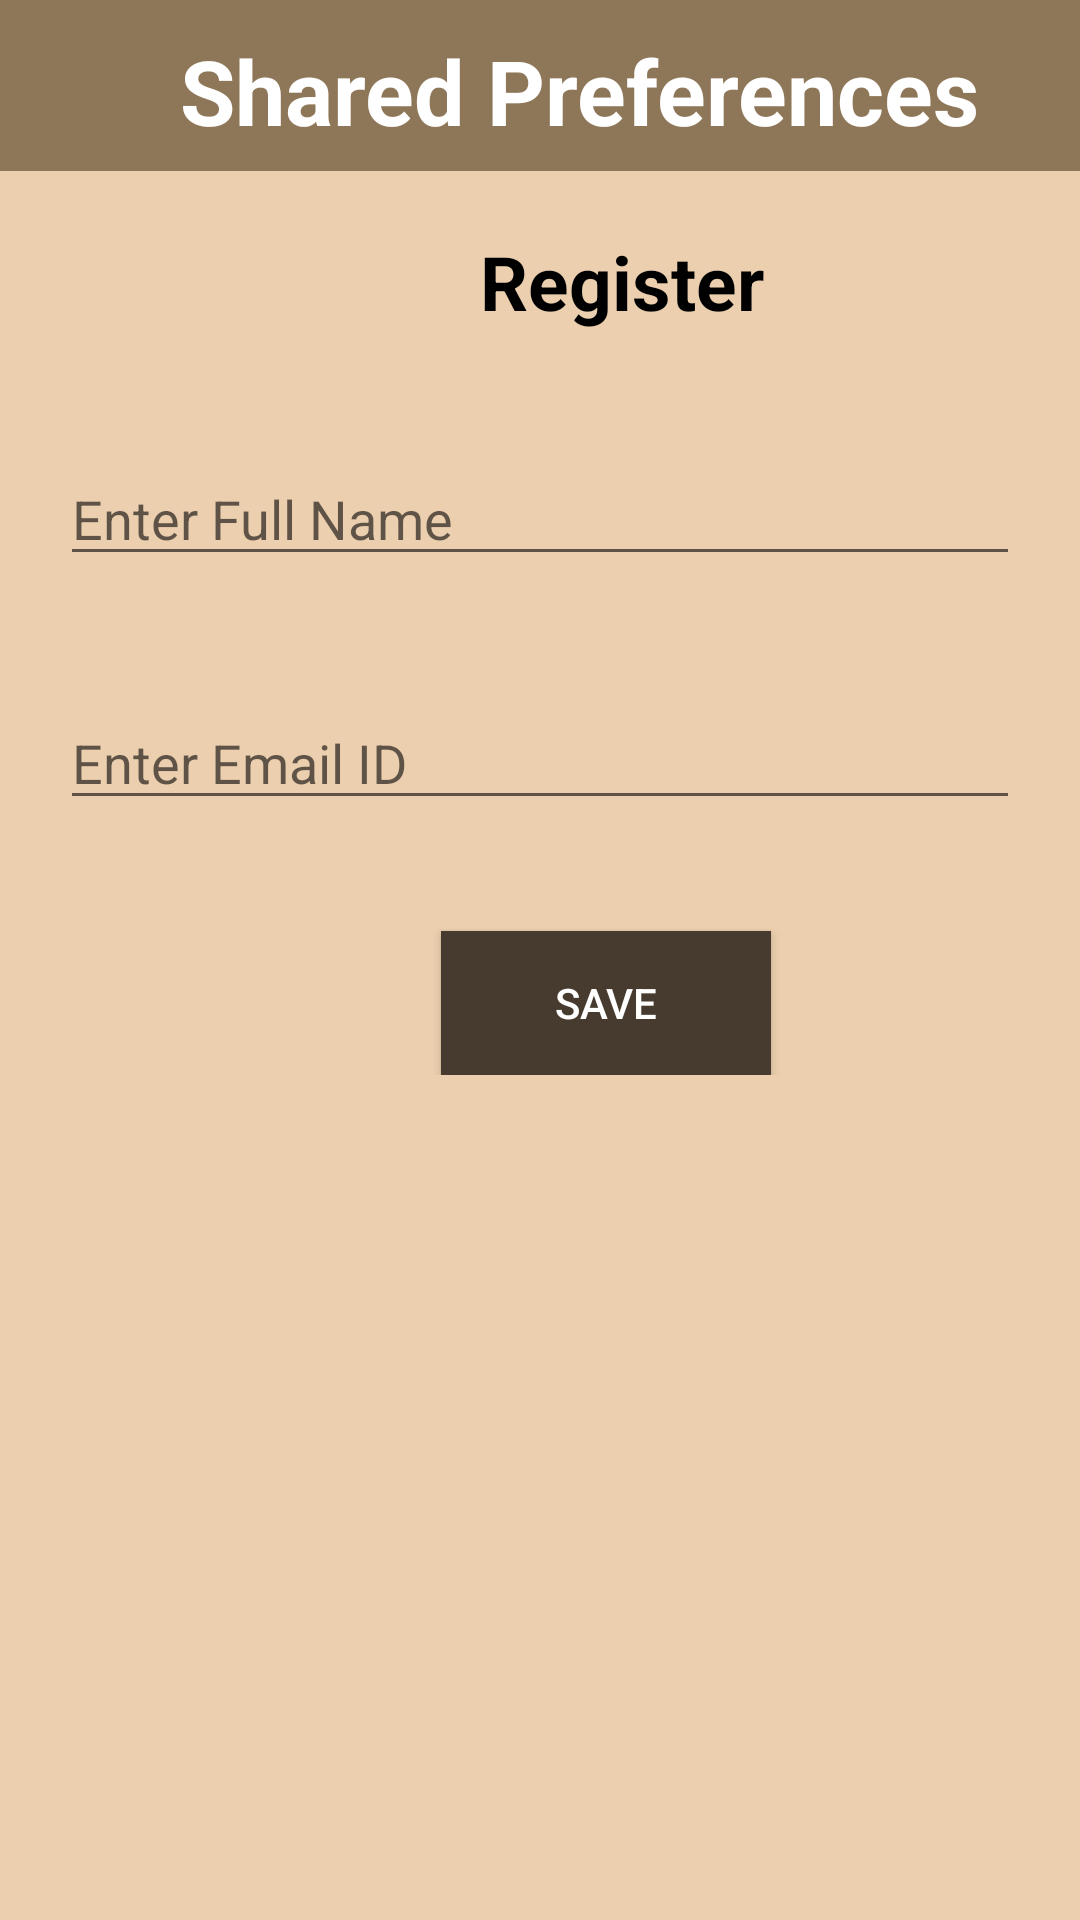

Android layout source for this screen:
<!-- AndroidManifest.xml: application theme Theme.UAS_MochAgungMaulana -->
<!-- res/layout/activity_main2.xml -->
<?xml version="1.0" encoding="utf-8"?>
<LinearLayout xmlns:android="http://schemas.android.com/apk/res/android"
    xmlns:app="http://schemas.android.com/apk/res-auto"
    xmlns:tools="http://schemas.android.com/tools"
    android:layout_width="match_parent"
    android:layout_height="match_parent"
    android:orientation="vertical"
    android:background="#ebcfae"
    tools:context=".MainActivity2">

    <LinearLayout
        android:layout_width="match_parent"
        android:layout_height="57dp"
        android:background="#8e7758">

        <ImageView
            android:layout_width="40dp"
            android:layout_height="40dp"
            android:layout_marginLeft="10dp"
            android:layout_marginTop="10dp"
            android:src="@mipmap/ic_launcher" />

        <TextView
            android:layout_width="wrap_content"
            android:layout_height="wrap_content"
            android:layout_marginLeft="10dp"
            android:layout_marginTop="10dp"
            android:text="Shared Preferences"
            android:textSize="30sp"
            android:textColor="@color/white"
            android:textStyle="bold"></TextView>
    </LinearLayout>


    <TextView
        android:textSize="25dp"
        android:textColor="@color/black"
        android:gravity="center"
        android:layout_margin="20dp"
        android:layout_width="wrap_content"
        android:layout_height="wrap_content"
        android:text="Register"
        android:paddingLeft="140dp"
        android:textStyle="bold"/>

    <EditText
        android:id="@+id/editext_name"
        android:layout_margin="20dp"
        android:textColor="@color/black"
        android:hint="Enter Full Name"
        android:layout_height="wrap_content"
        android:layout_width="match_parent"/>

    <EditText
        android:id="@+id/editext_email"
        android:layout_margin="20dp"
        android:hint="Enter Email ID"
        android:layout_height="wrap_content"
        android:layout_width="match_parent"/>

    <LinearLayout
        android:layout_width="match_parent"
        android:layout_height="wrap_content"
        android:layout_margin="1dp"
        android:padding="1dp">

        <Button
            android:id="@+id/button_save"
            android:layout_width="110dp"
            android:layout_height="wrap_content"
            android:layout_marginTop="15dp"
            android:layout_marginLeft="145dp"
            android:background="#463b2e"
            android:text="Save"
            android:textColor="#fff" />
    </LinearLayout>
</LinearLayout>
<!-- resources referenced by this layout -->
<resources>
  <style name="Theme.UAS_MochAgungMaulana" parent="Theme.MaterialComponents.DayNight.DarkActionBar">
          
          <item name="colorPrimary">@color/purple_500</item>
          <item name="colorPrimaryVariant">@color/purple_700</item>
          <item name="colorOnPrimary">@color/white</item>
          
          <item name="colorSecondary">@color/teal_200</item>
          <item name="colorSecondaryVariant">@color/teal_700</item>
          <item name="colorOnSecondary">@color/black</item>
          
          <item name="android:statusBarColor" tools:targetApi="l">?attr/colorPrimaryVariant</item>
          
      </style>
  <!-- not gathered from this repository: default colours our renderer supplied (Android Studio template values) -->
  <color name="purple_500">#FF6200EE</color>
  <color name="purple_700">#FF3700B3</color>
  <color name="teal_200">#FF03DAC5</color>
  <color name="teal_700">#FF018786</color>
  <color name="black">#FF000000</color>
  <color name="white">#FFFFFFFF</color>
</resources>
